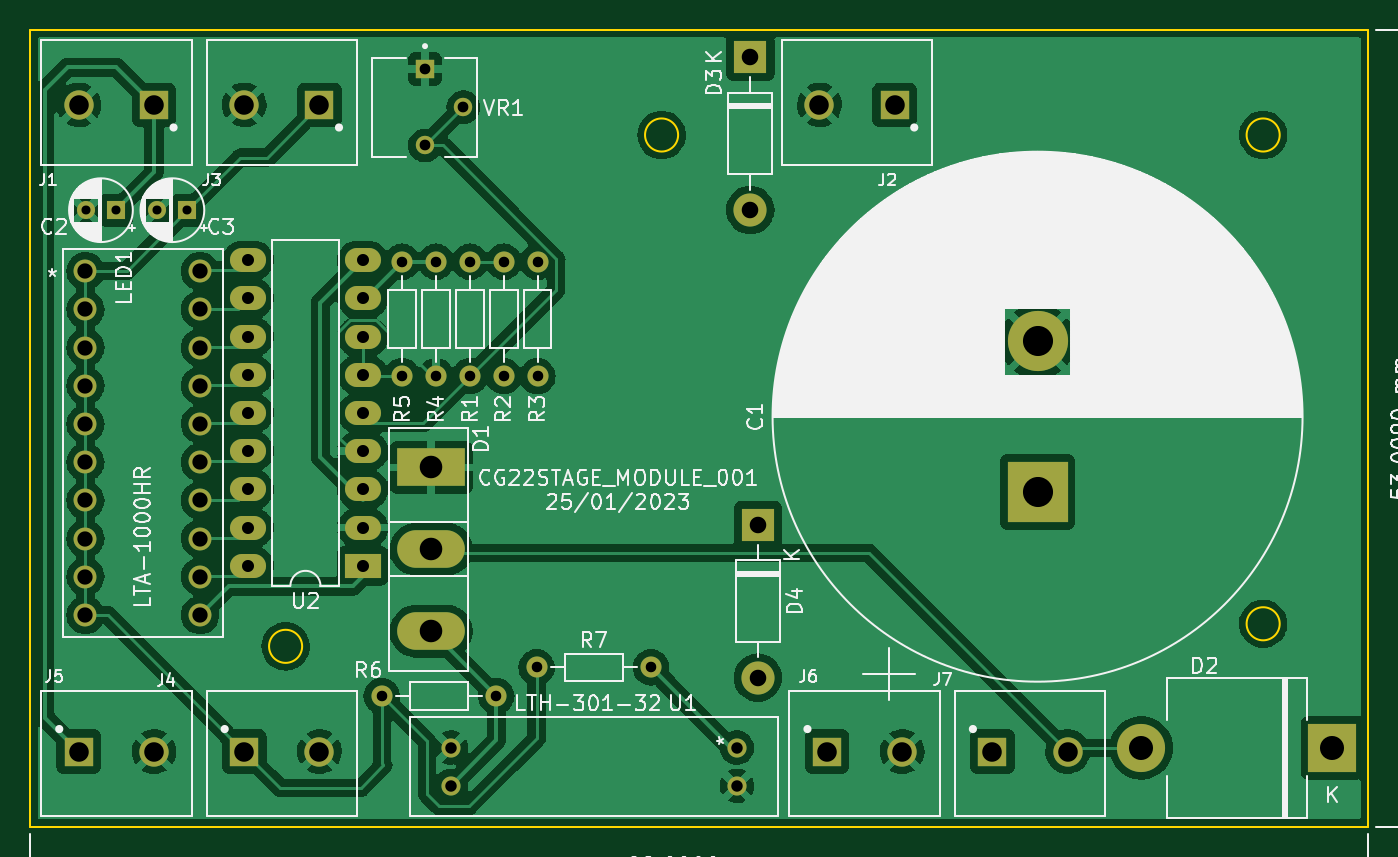
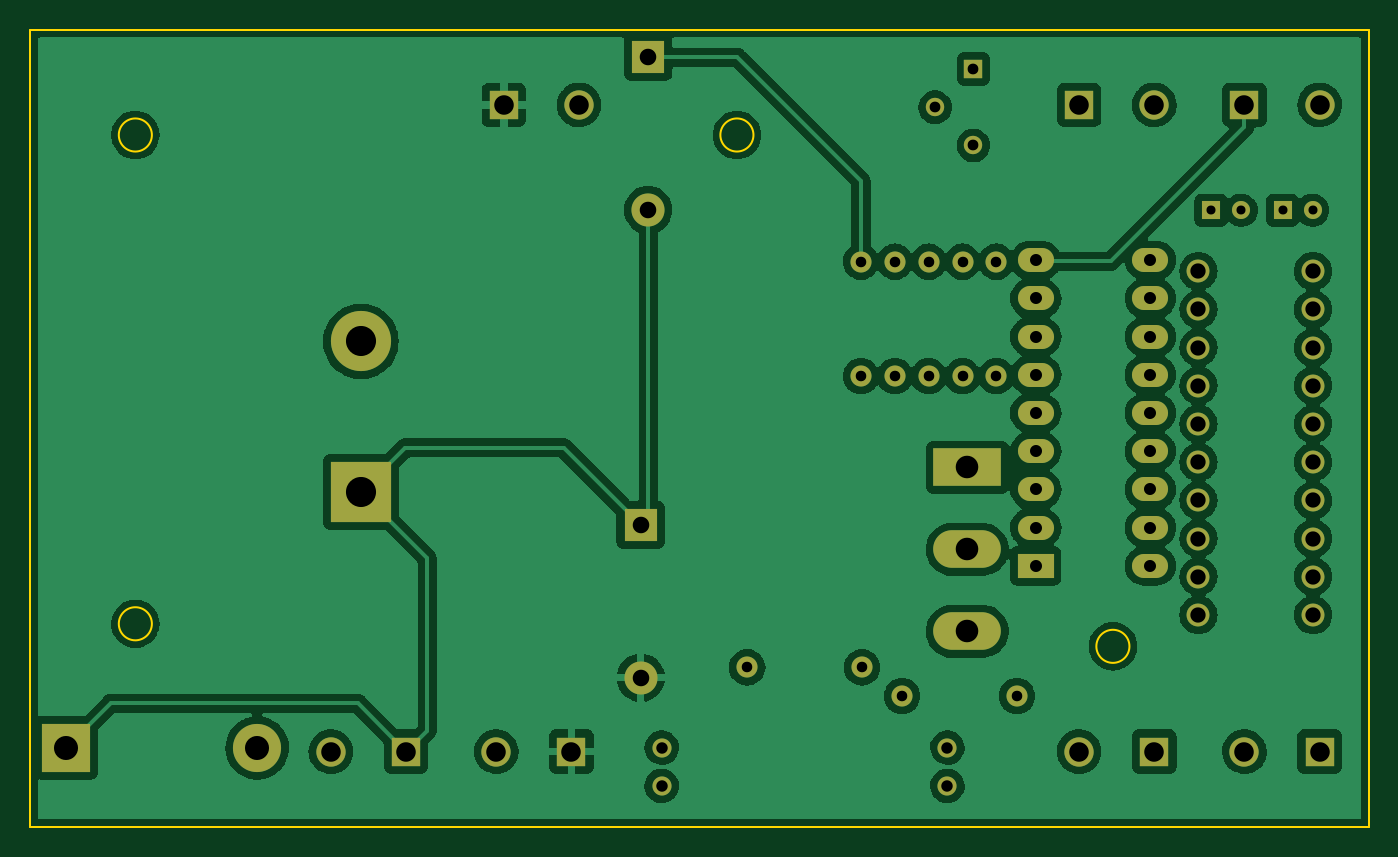
Circuit board: 11 layer files. Board 89.0 x 53.0 mm.
- bottom_copper: CG22STAGE_MODULE-B_Cu.gbr (206377 bytes)
- bottom_mask: CG22STAGE_MODULE-B_Mask.gbr (3895 bytes)
- paste: CG22STAGE_MODULE-B_Paste.gbr (463 bytes)
- bottom_silk: CG22STAGE_MODULE-B_Silkscreen.gbr (464 bytes)
- outline: CG22STAGE_MODULE-Edge_Cuts.gbr (1005 bytes)
- top_copper: CG22STAGE_MODULE-F_Cu.gbr (181925 bytes)
- top_mask: CG22STAGE_MODULE-F_Mask.gbr (3895 bytes)
- paste: CG22STAGE_MODULE-F_Paste.gbr (463 bytes)
- top_silk: CG22STAGE_MODULE-F_Silkscreen.gbr (84094 bytes)
- drill: CG22STAGE_MODULE-NPTH-drl.gbr (472 bytes)
- drill: CG22STAGE_MODULE-PTH-drl.gbr (3806 bytes)

=== bottom_copper: CG22STAGE_MODULE-B_Cu.gbr (206377 bytes, source omitted) ===
=== bottom_mask: CG22STAGE_MODULE-B_Mask.gbr ===
%TF.GenerationSoftware,KiCad,Pcbnew,(6.0.9)*%
%TF.CreationDate,2023-01-27T09:56:42+11:00*%
%TF.ProjectId,CG22STAGE_MODULE,43473232-5354-4414-9745-5f4d4f44554c,rev?*%
%TF.SameCoordinates,Original*%
%TF.FileFunction,Soldermask,Bot*%
%TF.FilePolarity,Negative*%
%FSLAX46Y46*%
G04 Gerber Fmt 4.6, Leading zero omitted, Abs format (unit mm)*
G04 Created by KiCad (PCBNEW (6.0.9)) date 2023-01-27 09:56:42*
%MOMM*%
%LPD*%
G01*
G04 APERTURE LIST*
%ADD10C,1.270000*%
%ADD11C,1.400000*%
%ADD12O,1.400000X1.400000*%
%ADD13R,1.950000X1.950000*%
%ADD14C,1.950000*%
%ADD15R,4.000000X4.000000*%
%ADD16C,4.000000*%
%ADD17R,2.200000X2.200000*%
%ADD18O,2.200000X2.200000*%
%ADD19R,1.200000X1.200000*%
%ADD20C,1.200000*%
%ADD21R,4.500000X2.500000*%
%ADD22O,4.500000X2.500000*%
%ADD23R,2.400000X1.600000*%
%ADD24O,2.400000X1.600000*%
%ADD25C,1.524000*%
%ADD26R,1.222000X1.222000*%
%ADD27C,1.222000*%
%ADD28R,3.200000X3.200000*%
%ADD29O,3.200000X3.200000*%
G04 APERTURE END LIST*
D10*
%TO.C,U1*%
X192499600Y-129730000D03*
X173500400Y-129730000D03*
X173500400Y-132270000D03*
X192499600Y-132270000D03*
%TD*%
D11*
%TO.C,R7*%
X186810000Y-124400000D03*
D12*
X179190000Y-124400000D03*
%TD*%
D13*
%TO.C,J3*%
X164750000Y-87000000D03*
D14*
X159750000Y-87000000D03*
%TD*%
D13*
%TO.C,J4*%
X159750000Y-130000000D03*
D14*
X164750000Y-130000000D03*
%TD*%
D11*
%TO.C,R5*%
X170250000Y-97420000D03*
D12*
X170250000Y-105040000D03*
%TD*%
D15*
%TO.C,C1*%
X212500000Y-112730499D03*
D16*
X212500000Y-102730499D03*
%TD*%
D11*
%TO.C,R1*%
X174750000Y-97420000D03*
D12*
X174750000Y-105040000D03*
%TD*%
D17*
%TO.C,D4*%
X193900000Y-114920000D03*
D18*
X193900000Y-125080000D03*
%TD*%
D13*
%TO.C,J6*%
X198500000Y-130000000D03*
D14*
X203500000Y-130000000D03*
%TD*%
D17*
%TO.C,D3*%
X193400000Y-83820000D03*
D18*
X193400000Y-93980000D03*
%TD*%
D19*
%TO.C,C3*%
X155972599Y-94000000D03*
D20*
X153972599Y-94000000D03*
%TD*%
D11*
%TO.C,R4*%
X172500000Y-97420000D03*
D12*
X172500000Y-105040000D03*
%TD*%
D11*
%TO.C,R2*%
X177000000Y-97420000D03*
D12*
X177000000Y-105040000D03*
%TD*%
D11*
%TO.C,R6*%
X168890000Y-126300000D03*
D12*
X176510000Y-126300000D03*
%TD*%
D21*
%TO.C,D1*%
X172180000Y-111100000D03*
D22*
X172180000Y-116550000D03*
X172180000Y-122000000D03*
%TD*%
D23*
%TO.C,U2*%
X167630000Y-117650000D03*
D24*
X167630000Y-115110000D03*
X167630000Y-112570000D03*
X167630000Y-110030000D03*
X167630000Y-107490000D03*
X167630000Y-104950000D03*
X167630000Y-102410000D03*
X167630000Y-99870000D03*
X167630000Y-97330000D03*
X160010000Y-97330000D03*
X160010000Y-99870000D03*
X160010000Y-102410000D03*
X160010000Y-104950000D03*
X160010000Y-107490000D03*
X160010000Y-110030000D03*
X160010000Y-112570000D03*
X160010000Y-115110000D03*
X160010000Y-117650000D03*
%TD*%
D25*
%TO.C,LED1*%
X149190000Y-98050000D03*
X149190000Y-100590000D03*
X149190000Y-103130000D03*
X149190000Y-105670000D03*
X149190000Y-108210000D03*
X149190000Y-110750000D03*
X149190000Y-113290000D03*
X149190000Y-115830000D03*
X149190000Y-118370000D03*
X149190000Y-120910000D03*
X156810000Y-120910000D03*
X156810000Y-118370000D03*
X156810000Y-115830000D03*
X156810000Y-113290000D03*
X156810000Y-110750000D03*
X156810000Y-108210000D03*
X156810000Y-105670000D03*
X156810000Y-103130000D03*
X156810000Y-100590000D03*
X156810000Y-98050000D03*
%TD*%
D26*
%TO.C,VR1*%
X171770000Y-84615500D03*
D27*
X174310000Y-87155500D03*
X171770000Y-89695500D03*
%TD*%
D13*
%TO.C,J1*%
X153750000Y-87000000D03*
D14*
X148750000Y-87000000D03*
%TD*%
D13*
%TO.C,J7*%
X209500000Y-130000000D03*
D14*
X214500000Y-130000000D03*
%TD*%
D19*
%TO.C,C2*%
X151222599Y-94000000D03*
D20*
X149222599Y-94000000D03*
%TD*%
D28*
%TO.C,D2*%
X232100000Y-129750000D03*
D29*
X219400000Y-129750000D03*
%TD*%
D13*
%TO.C,J2*%
X203000000Y-87000000D03*
D14*
X198000000Y-87000000D03*
%TD*%
D11*
%TO.C,R3*%
X179250000Y-97420000D03*
D12*
X179250000Y-105040000D03*
%TD*%
D13*
%TO.C,J5*%
X148750000Y-130000000D03*
D14*
X153750000Y-130000000D03*
%TD*%
M02*

=== paste: CG22STAGE_MODULE-B_Paste.gbr ===
%TF.GenerationSoftware,KiCad,Pcbnew,(6.0.9)*%
%TF.CreationDate,2023-01-27T09:56:42+11:00*%
%TF.ProjectId,CG22STAGE_MODULE,43473232-5354-4414-9745-5f4d4f44554c,rev?*%
%TF.SameCoordinates,Original*%
%TF.FileFunction,Paste,Bot*%
%TF.FilePolarity,Positive*%
%FSLAX46Y46*%
G04 Gerber Fmt 4.6, Leading zero omitted, Abs format (unit mm)*
G04 Created by KiCad (PCBNEW (6.0.9)) date 2023-01-27 09:56:42*
%MOMM*%
%LPD*%
G01*
G04 APERTURE LIST*
G04 APERTURE END LIST*
M02*

=== bottom_silk: CG22STAGE_MODULE-B_Silkscreen.gbr ===
%TF.GenerationSoftware,KiCad,Pcbnew,(6.0.9)*%
%TF.CreationDate,2023-01-27T09:56:42+11:00*%
%TF.ProjectId,CG22STAGE_MODULE,43473232-5354-4414-9745-5f4d4f44554c,rev?*%
%TF.SameCoordinates,Original*%
%TF.FileFunction,Legend,Bot*%
%TF.FilePolarity,Positive*%
%FSLAX46Y46*%
G04 Gerber Fmt 4.6, Leading zero omitted, Abs format (unit mm)*
G04 Created by KiCad (PCBNEW (6.0.9)) date 2023-01-27 09:56:42*
%MOMM*%
%LPD*%
G01*
G04 APERTURE LIST*
G04 APERTURE END LIST*
M02*

=== outline: CG22STAGE_MODULE-Edge_Cuts.gbr ===
%TF.GenerationSoftware,KiCad,Pcbnew,(6.0.9)*%
%TF.CreationDate,2023-01-27T09:56:42+11:00*%
%TF.ProjectId,CG22STAGE_MODULE,43473232-5354-4414-9745-5f4d4f44554c,rev?*%
%TF.SameCoordinates,Original*%
%TF.FileFunction,Profile,NP*%
%FSLAX46Y46*%
G04 Gerber Fmt 4.6, Leading zero omitted, Abs format (unit mm)*
G04 Created by KiCad (PCBNEW (6.0.9)) date 2023-01-27 09:56:42*
%MOMM*%
%LPD*%
G01*
G04 APERTURE LIST*
%TA.AperFunction,Profile*%
%ADD10C,0.100000*%
%TD*%
G04 APERTURE END LIST*
D10*
X145500000Y-135000000D02*
X234500000Y-135000000D01*
X234500000Y-135000000D02*
X234500000Y-82000000D01*
X234500000Y-82000000D02*
X145500000Y-82000000D01*
X145500000Y-82000000D02*
X145500000Y-135000000D01*
X188600000Y-89000000D02*
G75*
G03*
X188600000Y-89000000I-1100000J0D01*
G01*
X228600000Y-89000000D02*
G75*
G03*
X228600000Y-89000000I-1100000J0D01*
G01*
X228600000Y-121500000D02*
G75*
G03*
X228600000Y-121500000I-1100000J0D01*
G01*
X163600000Y-123000000D02*
G75*
G03*
X163600000Y-123000000I-1100000J0D01*
G01*
M02*

=== top_copper: CG22STAGE_MODULE-F_Cu.gbr (181925 bytes, source omitted) ===
=== top_mask: CG22STAGE_MODULE-F_Mask.gbr ===
%TF.GenerationSoftware,KiCad,Pcbnew,(6.0.9)*%
%TF.CreationDate,2023-01-27T09:56:42+11:00*%
%TF.ProjectId,CG22STAGE_MODULE,43473232-5354-4414-9745-5f4d4f44554c,rev?*%
%TF.SameCoordinates,Original*%
%TF.FileFunction,Soldermask,Top*%
%TF.FilePolarity,Negative*%
%FSLAX46Y46*%
G04 Gerber Fmt 4.6, Leading zero omitted, Abs format (unit mm)*
G04 Created by KiCad (PCBNEW (6.0.9)) date 2023-01-27 09:56:42*
%MOMM*%
%LPD*%
G01*
G04 APERTURE LIST*
%ADD10C,1.270000*%
%ADD11C,1.400000*%
%ADD12O,1.400000X1.400000*%
%ADD13R,1.950000X1.950000*%
%ADD14C,1.950000*%
%ADD15R,4.000000X4.000000*%
%ADD16C,4.000000*%
%ADD17R,2.200000X2.200000*%
%ADD18O,2.200000X2.200000*%
%ADD19R,1.200000X1.200000*%
%ADD20C,1.200000*%
%ADD21R,4.500000X2.500000*%
%ADD22O,4.500000X2.500000*%
%ADD23R,2.400000X1.600000*%
%ADD24O,2.400000X1.600000*%
%ADD25C,1.524000*%
%ADD26R,1.222000X1.222000*%
%ADD27C,1.222000*%
%ADD28R,3.200000X3.200000*%
%ADD29O,3.200000X3.200000*%
G04 APERTURE END LIST*
D10*
%TO.C,U1*%
X192499600Y-129730000D03*
X173500400Y-129730000D03*
X173500400Y-132270000D03*
X192499600Y-132270000D03*
%TD*%
D11*
%TO.C,R7*%
X186810000Y-124400000D03*
D12*
X179190000Y-124400000D03*
%TD*%
D13*
%TO.C,J3*%
X164750000Y-87000000D03*
D14*
X159750000Y-87000000D03*
%TD*%
D13*
%TO.C,J4*%
X159750000Y-130000000D03*
D14*
X164750000Y-130000000D03*
%TD*%
D11*
%TO.C,R5*%
X170250000Y-97420000D03*
D12*
X170250000Y-105040000D03*
%TD*%
D15*
%TO.C,C1*%
X212500000Y-112730499D03*
D16*
X212500000Y-102730499D03*
%TD*%
D11*
%TO.C,R1*%
X174750000Y-97420000D03*
D12*
X174750000Y-105040000D03*
%TD*%
D17*
%TO.C,D4*%
X193900000Y-114920000D03*
D18*
X193900000Y-125080000D03*
%TD*%
D13*
%TO.C,J6*%
X198500000Y-130000000D03*
D14*
X203500000Y-130000000D03*
%TD*%
D17*
%TO.C,D3*%
X193400000Y-83820000D03*
D18*
X193400000Y-93980000D03*
%TD*%
D19*
%TO.C,C3*%
X155972599Y-94000000D03*
D20*
X153972599Y-94000000D03*
%TD*%
D11*
%TO.C,R4*%
X172500000Y-97420000D03*
D12*
X172500000Y-105040000D03*
%TD*%
D11*
%TO.C,R2*%
X177000000Y-97420000D03*
D12*
X177000000Y-105040000D03*
%TD*%
D11*
%TO.C,R6*%
X168890000Y-126300000D03*
D12*
X176510000Y-126300000D03*
%TD*%
D21*
%TO.C,D1*%
X172180000Y-111100000D03*
D22*
X172180000Y-116550000D03*
X172180000Y-122000000D03*
%TD*%
D23*
%TO.C,U2*%
X167630000Y-117650000D03*
D24*
X167630000Y-115110000D03*
X167630000Y-112570000D03*
X167630000Y-110030000D03*
X167630000Y-107490000D03*
X167630000Y-104950000D03*
X167630000Y-102410000D03*
X167630000Y-99870000D03*
X167630000Y-97330000D03*
X160010000Y-97330000D03*
X160010000Y-99870000D03*
X160010000Y-102410000D03*
X160010000Y-104950000D03*
X160010000Y-107490000D03*
X160010000Y-110030000D03*
X160010000Y-112570000D03*
X160010000Y-115110000D03*
X160010000Y-117650000D03*
%TD*%
D25*
%TO.C,LED1*%
X149190000Y-98050000D03*
X149190000Y-100590000D03*
X149190000Y-103130000D03*
X149190000Y-105670000D03*
X149190000Y-108210000D03*
X149190000Y-110750000D03*
X149190000Y-113290000D03*
X149190000Y-115830000D03*
X149190000Y-118370000D03*
X149190000Y-120910000D03*
X156810000Y-120910000D03*
X156810000Y-118370000D03*
X156810000Y-115830000D03*
X156810000Y-113290000D03*
X156810000Y-110750000D03*
X156810000Y-108210000D03*
X156810000Y-105670000D03*
X156810000Y-103130000D03*
X156810000Y-100590000D03*
X156810000Y-98050000D03*
%TD*%
D26*
%TO.C,VR1*%
X171770000Y-84615500D03*
D27*
X174310000Y-87155500D03*
X171770000Y-89695500D03*
%TD*%
D13*
%TO.C,J1*%
X153750000Y-87000000D03*
D14*
X148750000Y-87000000D03*
%TD*%
D13*
%TO.C,J7*%
X209500000Y-130000000D03*
D14*
X214500000Y-130000000D03*
%TD*%
D19*
%TO.C,C2*%
X151222599Y-94000000D03*
D20*
X149222599Y-94000000D03*
%TD*%
D28*
%TO.C,D2*%
X232100000Y-129750000D03*
D29*
X219400000Y-129750000D03*
%TD*%
D13*
%TO.C,J2*%
X203000000Y-87000000D03*
D14*
X198000000Y-87000000D03*
%TD*%
D11*
%TO.C,R3*%
X179250000Y-97420000D03*
D12*
X179250000Y-105040000D03*
%TD*%
D13*
%TO.C,J5*%
X148750000Y-130000000D03*
D14*
X153750000Y-130000000D03*
%TD*%
M02*

=== paste: CG22STAGE_MODULE-F_Paste.gbr ===
%TF.GenerationSoftware,KiCad,Pcbnew,(6.0.9)*%
%TF.CreationDate,2023-01-27T09:56:42+11:00*%
%TF.ProjectId,CG22STAGE_MODULE,43473232-5354-4414-9745-5f4d4f44554c,rev?*%
%TF.SameCoordinates,Original*%
%TF.FileFunction,Paste,Top*%
%TF.FilePolarity,Positive*%
%FSLAX46Y46*%
G04 Gerber Fmt 4.6, Leading zero omitted, Abs format (unit mm)*
G04 Created by KiCad (PCBNEW (6.0.9)) date 2023-01-27 09:56:42*
%MOMM*%
%LPD*%
G01*
G04 APERTURE LIST*
G04 APERTURE END LIST*
M02*

=== top_silk: CG22STAGE_MODULE-F_Silkscreen.gbr (84094 bytes, source omitted) ===
=== drill: CG22STAGE_MODULE-NPTH-drl.gbr ===
%TF.GenerationSoftware,KiCad,Pcbnew,(6.0.9)*%
%TF.CreationDate,2023-01-27T09:56:44+11:00*%
%TF.ProjectId,CG22STAGE_MODULE,43473232-5354-4414-9745-5f4d4f44554c,rev?*%
%TF.SameCoordinates,Original*%
%TF.FileFunction,NonPlated,1,2,NPTH*%
%TF.FilePolarity,Positive*%
%FSLAX46Y46*%
G04 Gerber Fmt 4.6, Leading zero omitted, Abs format (unit mm)*
G04 Created by KiCad (PCBNEW (6.0.9)) date 2023-01-27 09:56:44*
%MOMM*%
%LPD*%
G01*
G04 APERTURE LIST*
G04 APERTURE END LIST*
M02*

=== drill: CG22STAGE_MODULE-PTH-drl.gbr ===
%TF.GenerationSoftware,KiCad,Pcbnew,(6.0.9)*%
%TF.CreationDate,2023-01-27T09:56:44+11:00*%
%TF.ProjectId,CG22STAGE_MODULE,43473232-5354-4414-9745-5f4d4f44554c,rev?*%
%TF.SameCoordinates,Original*%
%TF.FileFunction,Plated,1,2,PTH,Drill*%
%TF.FilePolarity,Positive*%
%FSLAX46Y46*%
G04 Gerber Fmt 4.6, Leading zero omitted, Abs format (unit mm)*
G04 Created by KiCad (PCBNEW (6.0.9)) date 2023-01-27 09:56:44*
%MOMM*%
%LPD*%
G01*
G04 APERTURE LIST*
%TA.AperFunction,ComponentDrill*%
%ADD10C,0.600000*%
%TD*%
%TA.AperFunction,ComponentDrill*%
%ADD11C,0.700000*%
%TD*%
%TA.AperFunction,ComponentDrill*%
%ADD12C,0.714000*%
%TD*%
%TA.AperFunction,ComponentDrill*%
%ADD13C,0.762000*%
%TD*%
%TA.AperFunction,ComponentDrill*%
%ADD14C,0.800000*%
%TD*%
%TA.AperFunction,ComponentDrill*%
%ADD15C,1.016000*%
%TD*%
%TA.AperFunction,ComponentDrill*%
%ADD16C,1.100000*%
%TD*%
%TA.AperFunction,ComponentDrill*%
%ADD17C,1.300000*%
%TD*%
%TA.AperFunction,ComponentDrill*%
%ADD18C,1.500000*%
%TD*%
%TA.AperFunction,ComponentDrill*%
%ADD19C,1.600000*%
%TD*%
%TA.AperFunction,ComponentDrill*%
%ADD20C,2.000000*%
%TD*%
G04 APERTURE END LIST*
D10*
%TO.C,C2*%
X149222599Y-94000000D03*
X151222599Y-94000000D03*
%TO.C,C3*%
X153972599Y-94000000D03*
X155972599Y-94000000D03*
D11*
%TO.C,R6*%
X168890000Y-126300000D03*
%TO.C,R5*%
X170250000Y-97420000D03*
X170250000Y-105040000D03*
%TO.C,R4*%
X172500000Y-97420000D03*
X172500000Y-105040000D03*
%TO.C,R1*%
X174750000Y-97420000D03*
X174750000Y-105040000D03*
%TO.C,R6*%
X176510000Y-126300000D03*
%TO.C,R2*%
X177000000Y-97420000D03*
X177000000Y-105040000D03*
%TO.C,R7*%
X179190000Y-124400000D03*
%TO.C,R3*%
X179250000Y-97420000D03*
X179250000Y-105040000D03*
%TO.C,R7*%
X186810000Y-124400000D03*
D12*
%TO.C,VR1*%
X171770000Y-84615500D03*
X171770000Y-89695500D03*
X174310000Y-87155500D03*
D13*
%TO.C,U1*%
X173500400Y-129730000D03*
X173500400Y-132270000D03*
X192499600Y-129730000D03*
X192499600Y-132270000D03*
D14*
%TO.C,U2*%
X160010000Y-97330000D03*
X160010000Y-99870000D03*
X160010000Y-102410000D03*
X160010000Y-104950000D03*
X160010000Y-107490000D03*
X160010000Y-110030000D03*
X160010000Y-112570000D03*
X160010000Y-115110000D03*
X160010000Y-117650000D03*
X167630000Y-97330000D03*
X167630000Y-99870000D03*
X167630000Y-102410000D03*
X167630000Y-104950000D03*
X167630000Y-107490000D03*
X167630000Y-110030000D03*
X167630000Y-112570000D03*
X167630000Y-115110000D03*
X167630000Y-117650000D03*
D15*
%TO.C,LED1*%
X149190000Y-98050000D03*
X149190000Y-100590000D03*
X149190000Y-103130000D03*
X149190000Y-105670000D03*
X149190000Y-108210000D03*
X149190000Y-110750000D03*
X149190000Y-113290000D03*
X149190000Y-115830000D03*
X149190000Y-118370000D03*
X149190000Y-120910000D03*
X156810000Y-98050000D03*
X156810000Y-100590000D03*
X156810000Y-103130000D03*
X156810000Y-105670000D03*
X156810000Y-108210000D03*
X156810000Y-110750000D03*
X156810000Y-113290000D03*
X156810000Y-115830000D03*
X156810000Y-118370000D03*
X156810000Y-120910000D03*
D16*
%TO.C,D3*%
X193400000Y-83820000D03*
X193400000Y-93980000D03*
%TO.C,D4*%
X193900000Y-114920000D03*
X193900000Y-125080000D03*
D17*
%TO.C,J1*%
X148750000Y-87000000D03*
%TO.C,J5*%
X148750000Y-130000000D03*
%TO.C,J1*%
X153750000Y-87000000D03*
%TO.C,J5*%
X153750000Y-130000000D03*
%TO.C,J3*%
X159750000Y-87000000D03*
%TO.C,J4*%
X159750000Y-130000000D03*
%TO.C,J3*%
X164750000Y-87000000D03*
%TO.C,J4*%
X164750000Y-130000000D03*
%TO.C,J2*%
X198000000Y-87000000D03*
%TO.C,J6*%
X198500000Y-130000000D03*
%TO.C,J2*%
X203000000Y-87000000D03*
%TO.C,J6*%
X203500000Y-130000000D03*
%TO.C,J7*%
X209500000Y-130000000D03*
X214500000Y-130000000D03*
D18*
%TO.C,D1*%
X172180000Y-111100000D03*
X172180000Y-116550000D03*
X172180000Y-122000000D03*
D19*
%TO.C,D2*%
X219400000Y-129750000D03*
X232100000Y-129750000D03*
D20*
%TO.C,C1*%
X212500000Y-102730499D03*
X212500000Y-112730499D03*
M02*

